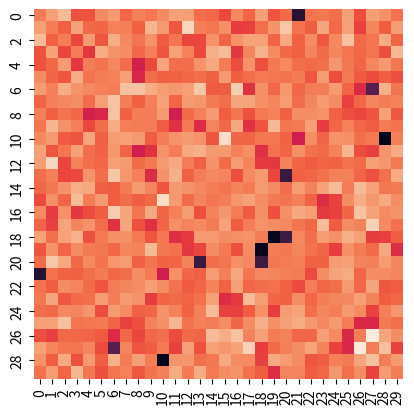

Here is the Python script that generated this plot:
# -*- coding: utf-8 -*-
from scipy import optimize
import numpy as np
import seaborn as sns
import matplotlib.pyplot as plt

def LLKLIEP(theta, kP, kQ):
    """
    Calculate log-likelihood and gradient
    
    parameters:
    theta:
        Markov network parameters
    kP, kQ:
        Basis function of numerator and denominator
    
    return:
    l:
        log-likelihood
    """
    theta = theta[:,None].T
    l = -np.mean(theta.dot(kP)) + np.log(np.mean(np.exp(theta.dot(kQ))))
    
    return l
        
    
def LLKLIEP_jac(theta, kP, kQ):
    """
    return:
    g:
        gradient of LLKELIEP
    """
    N_q = np.sum(np.exp(theta.dot(kQ)))
    g_q = np.exp(theta.dot(kQ)) / N_q
    g = -np.mean(kP,1) + kQ.dot(g_q.T)
    
    return g
    
def calc_karnel(data, sigma=0.5, kernel='RBF'):
    """
    Basis function calculation
    
    parameters:
    data:
    sigma:
        Bandwidth with RBF kernel.
    kernel:
        Basis function specification. Select 'RBF' or 'lin'.
    
    return:
    phi:
        Basis function calculation result.
    """
    (dim, num) = data.shape
    #Combination of each dimension that requires calculation of basis functions
    
    calc_area = np.tri(dim, dim, 0)
    calc_area = (calc_area==1)
    calc_area = calc_area[:,:,None]
    area = np.tile(calc_area,(1, 1, num))

    data = data[:,:,None]
    data = np.rollaxis(data, 2, 1)
    base = np.tile(data,(1, data.shape[0], 1))

    trans = np.rollaxis(base.T, 0, 3)        
    
    calc = np.empty([dim,dim,num])
    if kernel == 'RBF':
        calc[area] = np.exp(-((base[area]-trans[area])**2 / (2*sigma**2)))
    elif kernel == 'lin':
        calc[area] = base[area] * trans[area]
    else:
        calc[area] = base[area] * trans[area]
    
    phi = np.reshape(calc[area], (int(dim*(dim+1)*0.5), num))
    
    return phi

if __name__ == '__main__':
    #Artificial data
    #Multivariate normal distribution
    dim = 30
    diff_edge = 6
    size = 500
    
    P_mean, Q_mean = np.full(dim, 0), np.full(dim, 0)
    
    P_cov, Q_cov = np.eye(dim), np.eye(dim)
    index = [x for x in range(dim)]
    diff_edge_elm = np.array([np.random.choice(index, 2, replace=False) for _ in range(diff_edge)])
    #diff_edge_row = np.random.choice(index, diff_edge, replace=False)
    #diff_edge_col = np.random.choice(index, diff_edge, replace=False)
    Q_cov[diff_edge_elm[:,0], diff_edge_elm[:,1]] = 0.5
    Q_cov[diff_edge_elm[:,1], diff_edge_elm[:,0]] = 0.5
    
    P = np.random.multivariate_normal(P_mean, P_cov, size)
    Q = np.random.multivariate_normal(Q_mean, Q_cov, size)
    
    #calc kernel
    kP = calc_karnel(P.T, kernel='lin')
    kQ = calc_karnel(Q.T, kernel='lin')
    
    #optimize
    arg = (kP,kQ)
    '''
    print(optimize.check_grad(LLKLIEP, LLKLIEP_jac, \
          np.zeros(int(dim*(dim+1)*0.5)), kP, kQ))
    '''
    result = optimize.minimize(LLKLIEP, np.zeros(int(dim*(dim+1)*0.5)), \
                               jac=LLKLIEP_jac, args=arg, method='L-BFGS-B')
    theta = result['x']
    
    #Transform estimated parameters into matrix
    #Create triangular matrix
    calc_area = np.ones((dim, dim))
    calc_area = np.triu(calc_area, 1)
    calc_area = np.reshape(calc_area.T, (np.size(calc_area), 1))
    calc_area = (calc_area==1)
    theta = np.reshape(theta, [theta.shape[0]])
    Delta = np.zeros((1, dim*dim)).T
    
    area_bool = np.eye(dim)
    area_bool = area_bool == 1
    tr = np.tri(dim, dim)
    tr = (tr == 1)
    tr_area = area_bool[tr]
    
    Delta[calc_area] = theta[tr_area==False]
    
    Delta = np.reshape(Delta, (dim, dim))
    Delta = Delta + Delta.T
    
    #plot
    sns.heatmap(P_cov-Q_cov, square=True, cbar=False)
    plt.savefig('ground_truth.png')
    plt.clf()
    sns.heatmap(Delta, square=True, cbar=False)
    plt.savefig('KLIEP.png')
    
    